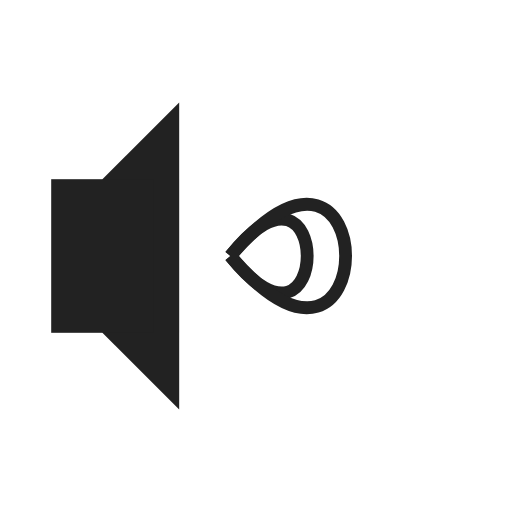
t = 0.00 s
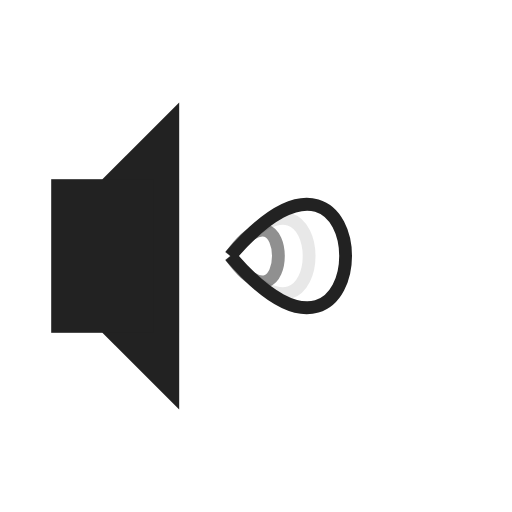
t = 0.38 s
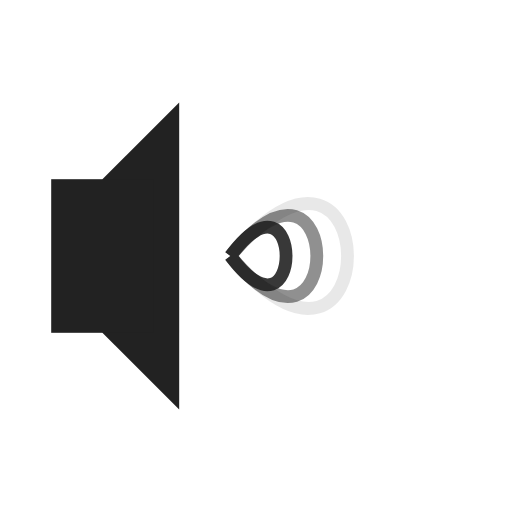
t = 0.68 s
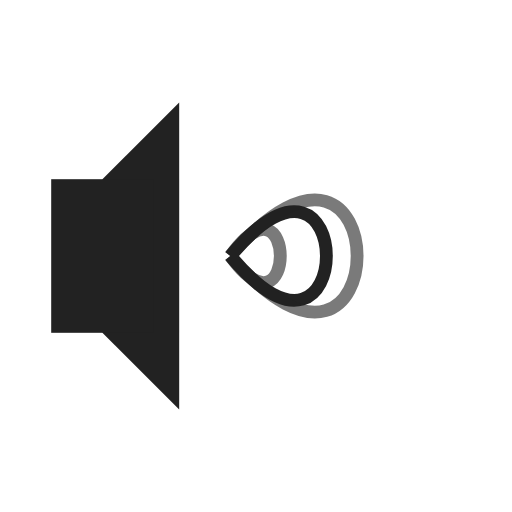
t = 1.05 s
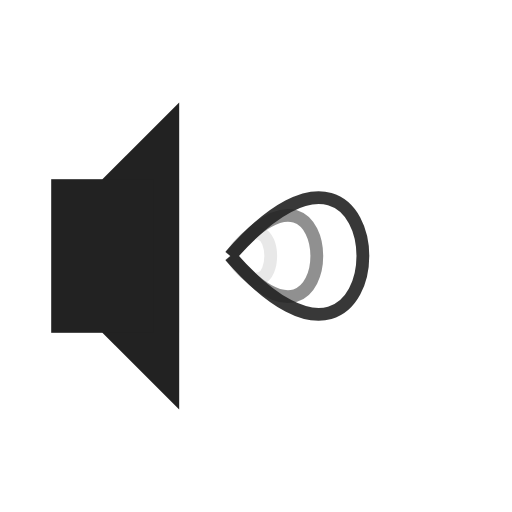
t = 1.43 s
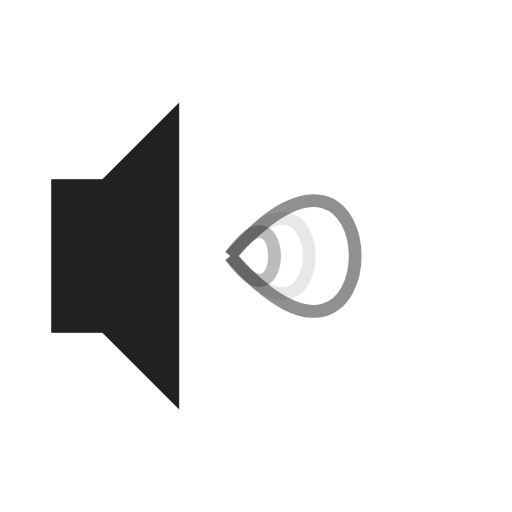
t = 1.73 s

The animated SVG that drew these frames (rendered in a browser with its animation timeline set to each time). Animation: 6 SMIL elements (animate=6); one cycle of 2.10 s, repeats indefinitely.

<svg viewBox="0 0 100 100" xmlns="http://www.w3.org/2000/svg">
  <!-- Speaker body group -->
  <g class="speaker-body">
    <!-- Main speaker/megaphone shape -->
    <path d="M20,35 L35,20 L35,80 L20,65 Z" fill="#222"/>
    <rect x="10" y="35" width="20" height="30" fill="#222"/>
  </g>

  <!-- Sound waves - these will be animated -->
  <g class="sound-waves">
    <!-- First (smallest) wave -->
    <path class="wave wave1" d="M45,50 C55,35 55,65 45,50"
          stroke="#222"
          stroke-width="2.5"
          fill="none">
      <animate attributeName="opacity"
               values="0;1;0"
               dur="1.5s"
               repeatCount="indefinite" />
      <animate attributeName="d"
               values="M45,50 C55,35 55,65 45,50;
                      M45,50 C60,30 60,70 45,50;
                      M45,50 C55,35 55,65 45,50"
               dur="1.5s"
               repeatCount="indefinite" />
    </path>

    <!-- Second (medium) wave -->
    <path class="wave wave2" d="M45,50 C65,25 65,75 45,50"
          stroke="#222"
          stroke-width="2.5"
          fill="none">
      <animate attributeName="opacity"
               values="0;1;0"
               dur="1.5s"
               repeatCount="indefinite"
               begin="0.3s" />
      <animate attributeName="d"
               values="M45,50 C65,25 65,75 45,50;
                      M45,50 C70,20 70,80 45,50;
                      M45,50 C65,25 65,75 45,50"
               dur="1.5s"
               repeatCount="indefinite"
               begin="0.3s" />
    </path>

    <!-- Third (largest) wave -->
    <path class="wave wave3" d="M45,50 C75,15 75,85 45,50"
          stroke="#222"
          stroke-width="2.5"
          fill="none">
      <animate attributeName="opacity"
               values="0;1;0"
               dur="1.5s"
               repeatCount="indefinite"
               begin="0.6s" />
      <animate attributeName="d"
               values="M45,50 C75,15 75,85 45,50;
                      M45,50 C80,10 80,90 45,50;
                      M45,50 C75,15 75,85 45,50"
               dur="1.5s"
               repeatCount="indefinite"
               begin="0.6s" />
    </path>
  </g>
</svg>
